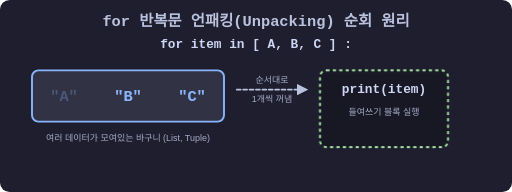
t = 0.00 s
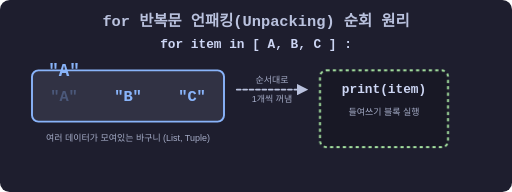
t = 1.67 s
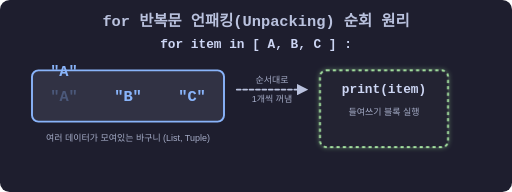
t = 3.33 s
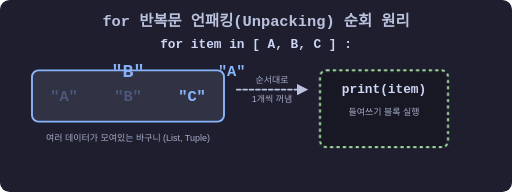
t = 5.00 s
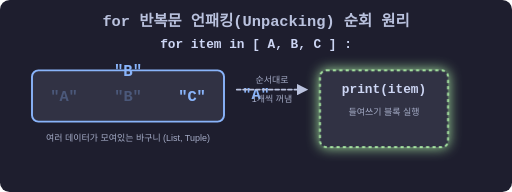
t = 6.67 s
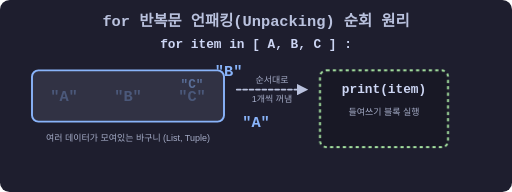
t = 8.33 s

The animated SVG that drew these frames (rendered in a browser with its animation timeline set to each time). Animation: 1 CSS @keyframes rule; frames cover the first 8.33 s, repeats indefinitely.

<svg xmlns="http://www.w3.org/2000/svg" viewBox="0 0 800 300" width="100%" height="auto">
  <defs>
    <style>
      .bg { fill: #1e1e2e; rx: 15; }
      .text-title { font-family: monospace; font-size: 24px; font-weight: bold; fill: #bac2de; text-anchor: middle; }
      .text-code { font-family: monospace; font-size: 20px; font-weight: bold; fill: #cdd6f4; text-anchor: middle; }
      .text-desc { font-family: sans-serif; font-size: 14px; fill: #a6adc8; text-anchor: middle; }
      
      .box-list { fill: #313244; stroke: #89b4fa; stroke-width: 3; rx: 10; }
      .box-process { fill: #181825; stroke: #a6e3a1; stroke-width: 3; rx: 10; stroke-dasharray: 5 5; }
      
      .item { font-family: monospace; font-size: 24px; font-weight: bold; fill: #89b4fa; text-anchor: middle; }
      
      /* Item moving animation */
      @keyframes popItem {
        0%, 90%, 100% { opacity: 0; transform: translate(0, 0) scale(0.5); }
        10% { opacity: 1; transform: translate(0, -40px) scale(1.2); } /* Selected */
        30% { opacity: 1; transform: translate(0, -40px) scale(1); }
        50% { opacity: 1; transform: translate(300px, -40px) scale(1); } /* Move to process */
        70% { opacity: 1; transform: translate(300px, 40px) scale(1); } /* Move down to result */
        85% { opacity: 0; transform: translate(300px, 40px) scale(1); } /* Dissolve */
      }
      
      /* Highlight Code block */
      @keyframes blinkCode {
        0%, 45%, 90%, 100% { fill: #181825; filter: none; }
        50%, 80% { fill: #313244; filter: drop-shadow(0 0 10px #a6e3a1); }
      }

      .anim-i1 { animation: popItem 12s infinite; transform-origin: 100px 150px; }
      .anim-i2 { animation: popItem 12s infinite; animation-delay: 4s; transform-origin: 200px 150px; }
      .anim-i3 { animation: popItem 12s infinite; animation-delay: 8s; transform-origin: 300px 150px; }
      
      .anim-proc { animation: blinkCode 4s infinite; }
      
      .arrow { fill: none; stroke: #bac2de; stroke-width: 3; stroke-dasharray: 6 4; stroke-linecap: round; }

    </style>
    <marker id="arrowhead" viewBox="0 0 10 10" refX="9" refY="5" markerWidth="6" markerHeight="6" orient="auto">
      <path d="M 0 0 L 10 5 L 0 10 z" fill="#bac2de" />
    </marker>
  </defs>

  <rect width="100%" height="100%" class="bg" />
  <text x="400" y="40" class="text-title">for 반복문 언패킹(Unpacking) 순회 원리</text>

  <!-- Code Description -->
  <text x="400" y="75" class="text-code" fill="#f5e0dc">for item in [ A, B, C ] :</text>

  <!-- The Iterable Collection -->
  <rect x="50" y="110" width="300" height="80" class="box-list" />
  <text x="200" y="220" class="text-desc" fill="#89b4fa">여러 데이터가 모여있는 바구니 (List, Tuple)</text>

  <!-- Items in the list (Static Shadows) -->
  <text x="100" y="158" class="item" fill-opacity="0.3">"A"</text>
  <text x="200" y="158" class="item" fill-opacity="0.3">"B"</text>
  <text x="300" y="158" class="item" fill-opacity="0.3">"C"</text>
  
  <!-- Animated Items -->
  <g class="anim-i1"><text x="100" y="158" class="item">"A"</text></g>
  <g class="anim-i2"><text x="200" y="158" class="item">"B"</text></g>
  <g class="anim-i3"><text x="300" y="158" class="item">"C"</text></g>

  <!-- Loop Body -->
  <rect x="500" y="110" width="200" height="120" class="box-process anim-proc" />
  <text x="600" y="145" class="text-code" fill="#a6e3a1">print(item)</text>
  <text x="600" y="180" class="text-desc" fill="#a6e3a1">들여쓰기 블록 실행</text>

  <!-- Static Arrow -->
  <path d="M 370,140 L 480,140" class="arrow" marker-end="url(#arrowhead)" />
  <text x="425" y="130" class="text-desc">순서대로</text>
  <text x="425" y="160" class="text-desc">1개씩 꺼냄</text>

</svg>
